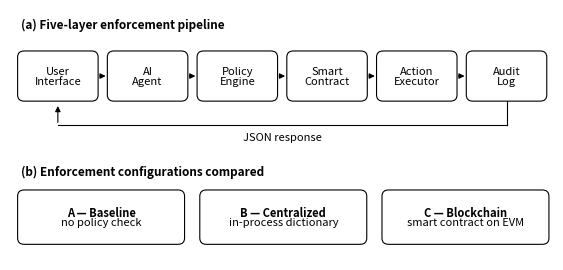

Reproduce this figure in Python. (Note: this script raises an exception after producing the figure.)
"""
generate_architecture_figure.py — Figure 1, drawn to be legible at print size.

The previous version of this figure was a tall, sparse diagram scaled down to
about 3 inches in the ACM single-column format, which put its box labels under
6pt and made the rotated return-path label unreadable. It also carried two
typos. This regenerates it at the full text width of the acmsmall class
(5.48 in) with a minimum type size of 8pt, laid out horizontally so it occupies
roughly a third of the vertical space of the original.
"""
import matplotlib
matplotlib.use("Agg")
import matplotlib.pyplot as plt
from matplotlib.patches import FancyBboxPatch, FancyArrowPatch

TEXTWIDTH_IN = 5.48          # acmsmall \textwidth
FIG_H_IN     = 2.55
BASE_FONT    = 8.0           # never smaller than this anywhere in the figure

fig, ax = plt.subplots(figsize=(TEXTWIDTH_IN, FIG_H_IN), dpi=400)
ax.set_xlim(0, 100); ax.set_ylim(0, 48); ax.axis("off")

def box(x, y, w, h, lines, bold_first=False, fs=BASE_FONT):
    ax.add_patch(FancyBboxPatch((x, y), w, h,
                 boxstyle="round,pad=0.6,rounding_size=1.2",
                 linewidth=0.8, edgecolor="black", facecolor="white"))
    n = len(lines)
    for i, ln in enumerate(lines):
        yy = y + h/2 + (n-1)*1.9/2 - i*1.9
        ax.text(x + w/2, yy, ln, ha="center", va="center", fontsize=fs,
                fontweight="bold" if (bold_first and i == 0) else "normal")

def arrow(x1, y1, x2, y2, style="-|>", rad=0.0):
    ax.add_patch(FancyArrowPatch((x1, y1), (x2, y2), arrowstyle=style,
                 mutation_scale=8, linewidth=0.8, color="black",
                 connectionstyle=f"arc3,rad={rad}"))

# ── (a) the enforcement pipeline, laid out horizontally ─────────────────────
ax.text(2, 45.0, "(a) Five-layer enforcement pipeline", fontsize=8.5,
        fontweight="bold", ha="left", va="center")

stages = [["User", "Interface"], ["AI", "Agent"], ["Policy", "Engine"],
          ["Smart", "Contract"], ["Action", "Executor"], ["Audit", "Log"]]
W, H, GAP, X0 = 13.6, 8.4, 2.9, 2.0
y0 = 31.0
xs = []
for i, s in enumerate(stages):
    x = X0 + i * (W + GAP)
    xs.append(x)
    box(x, y0, W, H, s)
    if i:
        arrow(x - GAP + 0.4, y0 + H/2, x - 0.4, y0 + H/2)

# return path: audit log back to the interface
xr0 = xs[-1] + W/2
xr1 = xs[0] + W/2
ax.plot([xr0, xr0], [y0 - 0.6, y0 - 5.2], lw=0.8, color="black")
ax.plot([xr0, xr1], [y0 - 5.2, y0 - 5.2], lw=0.8, color="black")
arrow(xr1, y0 - 5.2, xr1, y0 - 1.0)
ax.text((xr0 + xr1)/2, y0 - 6.6, "JSON response", fontsize=BASE_FONT,
        ha="center", va="top")

# ── (b) the three enforcement backends compared ─────────────────────────────
ax.text(2, 17.0, "(b) Enforcement configurations compared", fontsize=8.5,
        fontweight="bold", ha="left", va="center")

systems = [("A — Baseline", "no policy check"),
           ("B — Centralized", "in-process dictionary"),
           ("C — Blockchain", "smart contract on EVM")]
BW, BH = 29.5, 9.2
for i, (t, sub) in enumerate(systems):
    x = 2.0 + i * (BW + 4.0)
    box(x, 3.6, BW, BH, [t, sub], bold_first=True)

fig.tight_layout(pad=0.15)
out = "../paper_acm/pics/SystemArchitectureofBlockGuard.png"
fig.savefig(out, bbox_inches="tight", pad_inches=0.02)
print(f"wrote {out}")
print(f"minimum type size in figure: {BASE_FONT}pt at {TEXTWIDTH_IN}in width")
